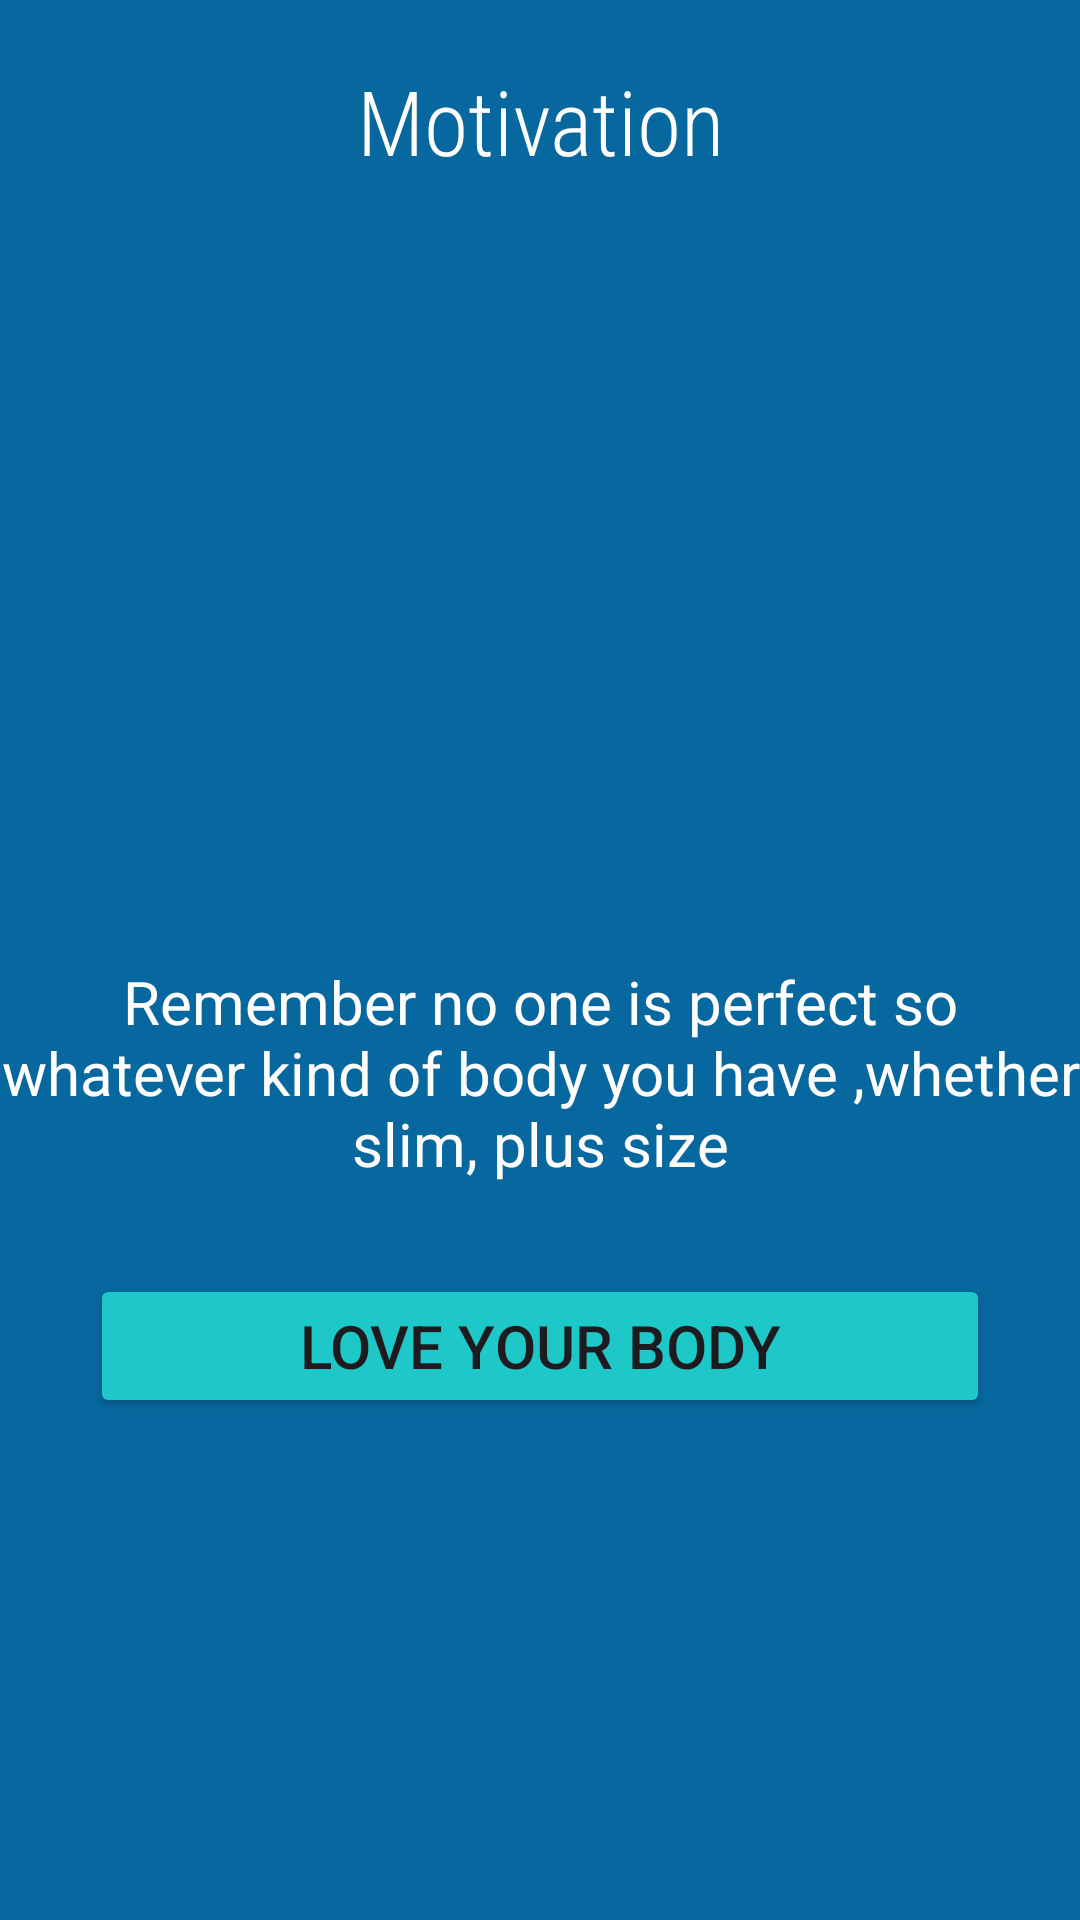

Here is an Android app screen rendered from its layout file. Give the layout XML and the strings, colors and styles it references.
<!-- AndroidManifest.xml: application theme Theme.Chui_WellnessApp20 -->
<!-- res/layout/activity_motivation.xml -->
<?xml version="1.0" encoding="utf-8"?>
<LinearLayout
    xmlns:android="http://schemas.android.com/apk/res/android"
    xmlns:app="http://schemas.android.com/apk/res-auto"
    xmlns:tools="http://schemas.android.com/tools"
    android:id="@+id/main"
    android:backgroundTint="#07689f"
    android:background="#0440f0"
    android:orientation="vertical"
    android:layout_width="match_parent"
    android:layout_height="match_parent"
    tools:context=".Motivation">

    <TextView
        android:layout_width="match_parent"
        android:layout_height="wrap_content"
        android:text="Motivation"
        android:textSize="30dp"
        android:textAlignment="center"
        android:layout_marginTop="20dp"
        android:textColor="#FFFCFC"
        android:backgroundTint="#1FC8C8"
        android:fontFamily="sans-serif-condensed-light"
        />

    <ImageView
        android:layout_width="wrap_content"
        android:layout_height="200dp"
        android:src="@drawable/main2"
        android:scaleType="centerCrop"
        android:layout_margin="30dp"
        />
    <TextView
        android:layout_width="match_parent"
        android:layout_height="wrap_content"
        android:text="Remember no one is perfect so whatever kind of body you have ,whether slim,
plus size"
        android:textAlignment="center"
        android:textColor="#FFFCFC"
        android:textSize="20dp"
        />

    <Button
        android:layout_width="match_parent"
        android:layout_height="wrap_content"
        android:text="Love your body"
        android:layout_margin="30dp"
        android:textSize="20dp"
        android:backgroundTint="#1FC8C8"
        />


</LinearLayout>
<!-- resources referenced by this layout -->
<resources>
  <style name="Theme.Chui_WellnessApp20" parent="Base.Theme.Chui_WellnessApp20" />
  <style name="Base.Theme.Chui_WellnessApp20" parent="Theme.Material3.DayNight.NoActionBar">
          
          
      </style>
</resources>
